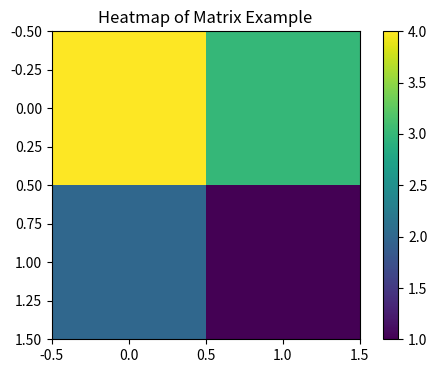

The script that saved this image:
import numpy as np
import sympy as sp

# Matrix A
A = np.array([[4, 3], [2, 1]])

# Calculate determinant using numpy
det_A = np.linalg.det(A)
print("Determinant of matrix A:", det_A)

# Calculate determinant using sympy for symbolic expression
A_sym = sp.Matrix(A)
det_A_sym = A_sym.det()
print("Symbolic determinant of matrix A:", det_A_sym)

# Matrix C
C = np.array([[4, 8], [2, 2]])

# Calculate determinant using numpy
det_C = np.linalg.det(C)
print("Determinant of matrix C:", det_C)

# Matrix A
A = np.array([[1, -9, -3], [4, -6, -2], [3, 5, -2]])

# Calculate determinant using numpy
det_A = np.linalg.det(A)
print("Determinant of matrix A:", det_A)

# Matrix B after the row transformation
B = np.array([[1, 1, 1], [2, 3, 4], [0, 1, 2]])

# Calculate determinant using numpy
det_B = np.linalg.det(B)
print("Determinant of matrix B after transformation:", det_B)

import matplotlib.pyplot as plt

# Matrix example
matrix_example = np.array([[4, 3], [2, 1]])

plt.figure(figsize=(6, 4))
plt.imshow(matrix_example, cmap='viridis', interpolation='nearest')
plt.colorbar()
plt.title("Heatmap of Matrix Example")
plt.show()
